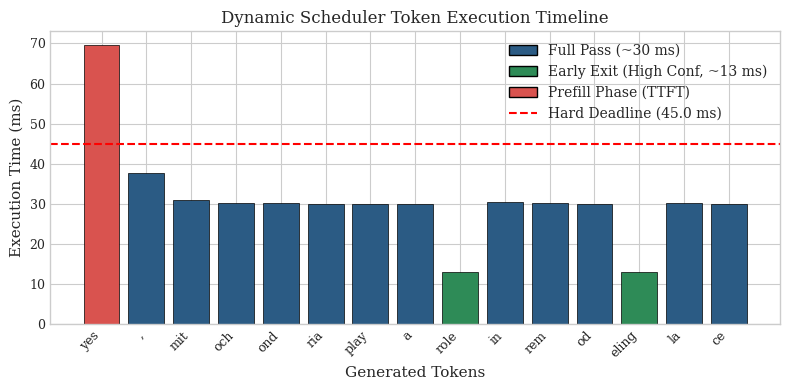
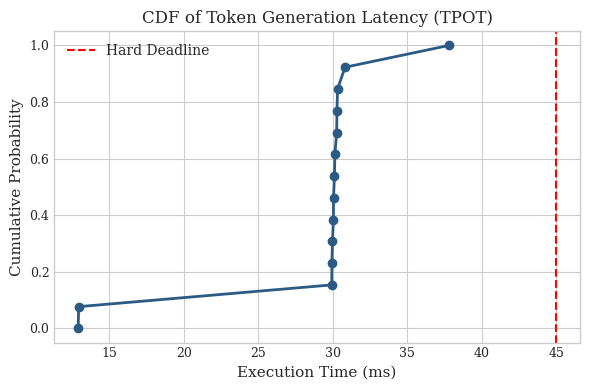

Write the Python code that produced these figures, in order.
import matplotlib.pyplot as plt
import seaborn as sns
import numpy as np
import pandas as pd

# 1. The Empirical Data (From Clinical Query 1)
tokens = [
    "yes", ",", "mit", "och", "ond", "ria", "play", "a", 
    "role", "in", "rem", "od", "eling", "la", "ce"
]
times = [69.54, 37.79, 30.83, 30.15, 30.12, 30.05, 29.99, 29.94, 
         12.92, 30.33, 30.29, 30.06, 12.95, 30.27, 29.95]
exit_types = [
    "Early (Forced)", "Full Pass", "Full Pass", "Full Pass", "Full Pass", 
    "Full Pass", "Full Pass", "Full Pass", "Early (Thresh)", "Full Pass", 
    "Full Pass", "Full Pass", "Early (Thresh)", "Full Pass", "Full Pass"
]

df = pd.DataFrame({
    'Token': tokens,
    'Time_ms': times,
    'Exit_Type': exit_types,
    'Token_Index': range(1, len(tokens) + 1)
})

# IEEE Paper Styling
plt.style.use('seaborn-v0_8-whitegrid')
plt.rcParams.update({
    'font.family': 'serif',
    'font.size': 10,
    'axes.labelsize': 11,
    'axes.titlesize': 12,
    'figure.titlesize': 14,
    'legend.fontsize': 10,
    'xtick.labelsize': 9,
    'ytick.labelsize': 9,
})

def plot_execution_timeline():
    fig, ax = plt.subplots(figsize=(8, 4))
    
    # Map colors to exit types for visual clarity
    colors = []
    for et in df['Exit_Type']:
        if "Full Pass" in et: colors.append('#2b5b84') # Dark Blue
        elif "Thresh" in et: colors.append('#2e8b57') # Sea Green
        else: colors.append('#d9534f') # Red (Forced/Prefill)
            
    bars = ax.bar(df['Token_Index'], df['Time_ms'], color=colors, edgecolor='black', linewidth=0.5)
    
    # Add the 45ms Hard Deadline Line
    ax.axhline(y=45.0, color='red', linestyle='--', linewidth=1.5, label='Hard Deadline (45.0 ms)')
    
    # Labeling
    ax.set_xticks(df['Token_Index'])
    ax.set_xticklabels(df['Token'], rotation=45, ha='right')
    ax.set_ylabel('Execution Time (ms)')
    ax.set_xlabel('Generated Tokens')
    ax.set_title('Dynamic Scheduler Token Execution Timeline')
    
    # Custom Legend
    from matplotlib.patches import Patch
    legend_elements = [
        Patch(facecolor='#2b5b84', edgecolor='black', label='Full Pass (~30 ms)'),
        Patch(facecolor='#2e8b57', edgecolor='black', label='Early Exit (High Conf, ~13 ms)'),
        Patch(facecolor='#d9534f', edgecolor='black', label='Prefill Phase (TTFT)'),
        ax.lines[0] # The deadline line
    ]
    ax.legend(handles=legend_elements, loc='upper right')
    
    plt.tight_layout()
    plt.savefig('execution_timeline.png', dpi=300, bbox_inches='tight')
    print("Saved 'execution_timeline.png'")

def plot_tail_latency_cdf():
    fig, ax = plt.subplots(figsize=(6, 4))
    
    # Remove the prefill token (Index 0) to evaluate just the generation phase (TPOT)
    tpot_times = np.sort(df['Time_ms'][1:])
    p = 1. * np.arange(len(tpot_times)) / (len(tpot_times) - 1)
    
    ax.plot(tpot_times, p, marker='o', linestyle='-', color='#2b5b84', linewidth=2)
    ax.axvline(x=45.0, color='red', linestyle='--', linewidth=1.5, label='Hard Deadline')
    
    ax.set_xlabel('Execution Time (ms)')
    ax.set_ylabel('Cumulative Probability')
    ax.set_title('CDF of Token Generation Latency (TPOT)')
    ax.legend()
    
    plt.tight_layout()
    plt.savefig('tail_latency_cdf.png', dpi=300, bbox_inches='tight')
    print("Saved 'tail_latency_cdf.png'")

if __name__ == "__main__":
    plot_execution_timeline()
    plot_tail_latency_cdf()
